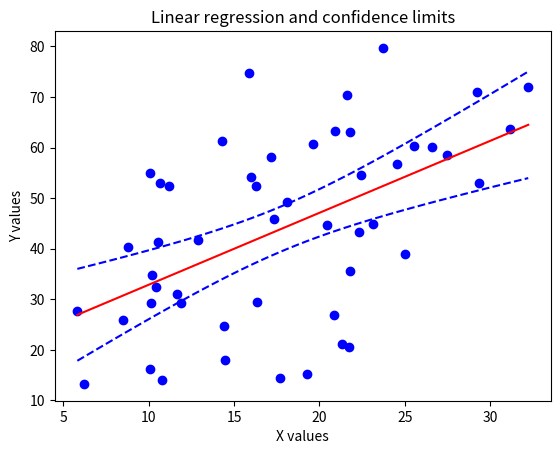

Reproduce this figure in Python.
#!/usr/bin/env python

'''
Calculating confidence intervals for a linear regression

Heavily inspired (read: copied) from:
    linfit.py - example of confidence limit calculation for linear
                regression fitting.

    http://tomholderness.wordpress.com/2013/01/10/confidence_intervals/

# References:
# - Statistics in Geography by David Ebdon (ISBN: 978-0631136880)
# - Reliability Engineering Resource Website:
# - http://www.weibull.com/DOEWeb/confidence_intervals_in_simple_linear_regression.htm
# - University of Glascow, Department of Statistics:
# - http://www.stats.gla.ac.uk/steps/glossary/confidence_intervals.html#conflim

[redacted]
    Contact:  [email redacted]
[redacted]

'''

# ====== IMPORTS =============================================================
import numpy as np
import matplotlib.pyplot as plt
from scipy.stats import t
# ============================================================================

# ====== FUNCTIONS ===========================================================
def lin_fit(x,y):
    '''
    Predicts the values for a best fit between numpy arrays x and y

    Parameters
    ----------
    x: 1D numpy array
    y: 1D numpy array (same length as x)

    Returns
    -------
    p:     parameters for linear fit of x to y
    y_err: 1D array of difference between y and fit values
               (same length as x)

    '''

    z = np.polyfit(x,y,1)
    p = np.poly1d(z)
    fit = p(x)

    y_err = y - fit

    return p, y_err

# ----------------------------------------------------------------------------

def conf_calc(x, y_err, c_limit=0.975, test_n=50):
    '''
    Calculates confidence interval of regression between x and y

    Parameters
    ----------
    x:       1D numpy array
    y_err:   1D numpy array of residuals (y - fit)
    c_limit: (optional) float number representing the area to the left
             of the critical value in the t-statistic table
             eg: for a 2 tailed 95% confidence interval (the default)
                    c_limit = 0.975
    test_n:  (optional) integer representing numer of equally-spaced
             x-points to predict in the range min(x) to max(x)

    Returns
    -------
    p_x:   1D array, length "test_n", with values spread evenly between
           min(x) and max(x)
    confs: 1D numpy array of predicted y values for x inputs

    '''
    # Define the variables you need
    # to calculate the confidence interval
    mean_x = np.mean(x)			# mean of x
    n = len(x)				# number of samples in origional fit
    tstat = t.ppf(c_limit, n-1)         # appropriate t value
    s_err = np.sum(np.power(y_err,2))	# sum of the squares of the residuals

    # create series of new test x-values to predict for
    p_x = np.linspace(np.min(x),np.max(x),test_n)

    confs = tstat * np.sqrt((s_err/(n-2))*(1.0/n + (np.power((p_x-mean_x),2)/
			((np.sum(np.power(x,2)))-n*(np.power(mean_x,2))))))

    return p_x, confs

# ----------------------------------------------------------------------------

def ylines_calc(p_x, confs, fit):
    '''
    Calculates the three lines that will be plotted

    Parameters
    ----------
    p_x:   1D array with values spread evenly between min(x) and max(x)
    confs: 1D array with confidence values for each value of p_x
    fit:   Predicted x -> y function (typically derived from np.poly1d)

    Returns
    -------
    p_y:    1D array with values corresponding to fit line (for p_x values)
    upper:  1D array, values corresponding to upper confidence limit line
    lower:  1D array, values corresponding to lower confidence limit line

    '''
    # now predict y based on test x-values
    p_y = fit(p_x)

    # get lower and upper confidence limits based on predicted y and confidence intervals
    lower = p_y - abs(confs)
    upper = p_y + abs(confs)

    return p_y, lower, upper

# ----------------------------------------------------------------------------

def plot_linreg_CIs(x, y, p_x, p_y, lower, upper):

    # set-up the plot
    plt.xlabel('X values')
    plt.ylabel('Y values')
    plt.title('Linear regression and confidence limits')

    # plot sample data
    plt.plot(x, y, 'bo', label='Sample observations')

    # plot line of best fit
    plt.plot(p_x, p_y, 'r-', label='Regression line')

    # plot confidence limits
    plt.plot(p_x, lower, 'b--', label='Lower confidence limit (95%)')
    plt.plot(p_x, upper, 'b--', label='Upper confidence limit (95%)')

    # show the plot
    plt.show()


def confidence_bounds(x, y, c_limit=0.975, test_n=50):
    '''
    Calculates the predicted (trend) line, and lower & upper confidene bounds
    from original x,y measurements

    Parameters
    ----------
    x: 1D numpy array
    y: 1D numpy array (same length as x)
    c_limit: (optional) float number representing the area to the left
             of the critical value in the t-statistic table
             eg: for a 2 tailed 95% confidence interval (the default)
                    c_limit = 0.975
    test_n:  (optional) integer representing numer of equally-spaced
             x-points to predict in the range min(x) to max(x)

    Returns
    -------
    p_x:    1D array with values spread evenly between min(x) and max(x)
            (length test_n)
    p_y:    1D array with values corresponding to fit line (for p_x values)
            (length test_n)
    upper:  1D array, values corresponding to upper confidence limit line
    lower:  1D array, values corresponding to lower confidence limit line

    '''

    # Fit x to y
    p, y_err = lin_fit(x ,y)

    # Calculate confidence intervals
    p_x, confs = conf_calc(x, y_err, c_limit=c_limit, test_n=test_n)

    # Calculate the lines for plotting:
    # The fit line, and lower and upper confidence bounds
    p_y, lower, upper = ylines_calc(p_x, confs, p)

    return p_x, p_y, lower, upper

# ============================================================================

# ====== MAIN CODE, SAMPLE USE ===============================================
if __name__ == "__main__":
    # Define example data
    x = np.linspace(1,15,50)
    y = x * 4 + 2.5
    x = x + np.random.random_sample(size=x.shape) * 20
    y = y + np.random.random_sample(size=x.shape) * 20

    # Fit x to y
    p, y_err = lin_fit(x, y)

    # Calculate confidence intervals
    p_x, confs = conf_calc(x, y_err, 0.975)

    # Calculate the lines for plotting:
    # The fit line, and lower and upper confidence bounds
    p_y, lower, upper = ylines_calc(p_x, confs, p)

    # Plot these lines
    plot_linreg_CIs(x, y, p_x, p_y, lower, upper)

# ============================================================================